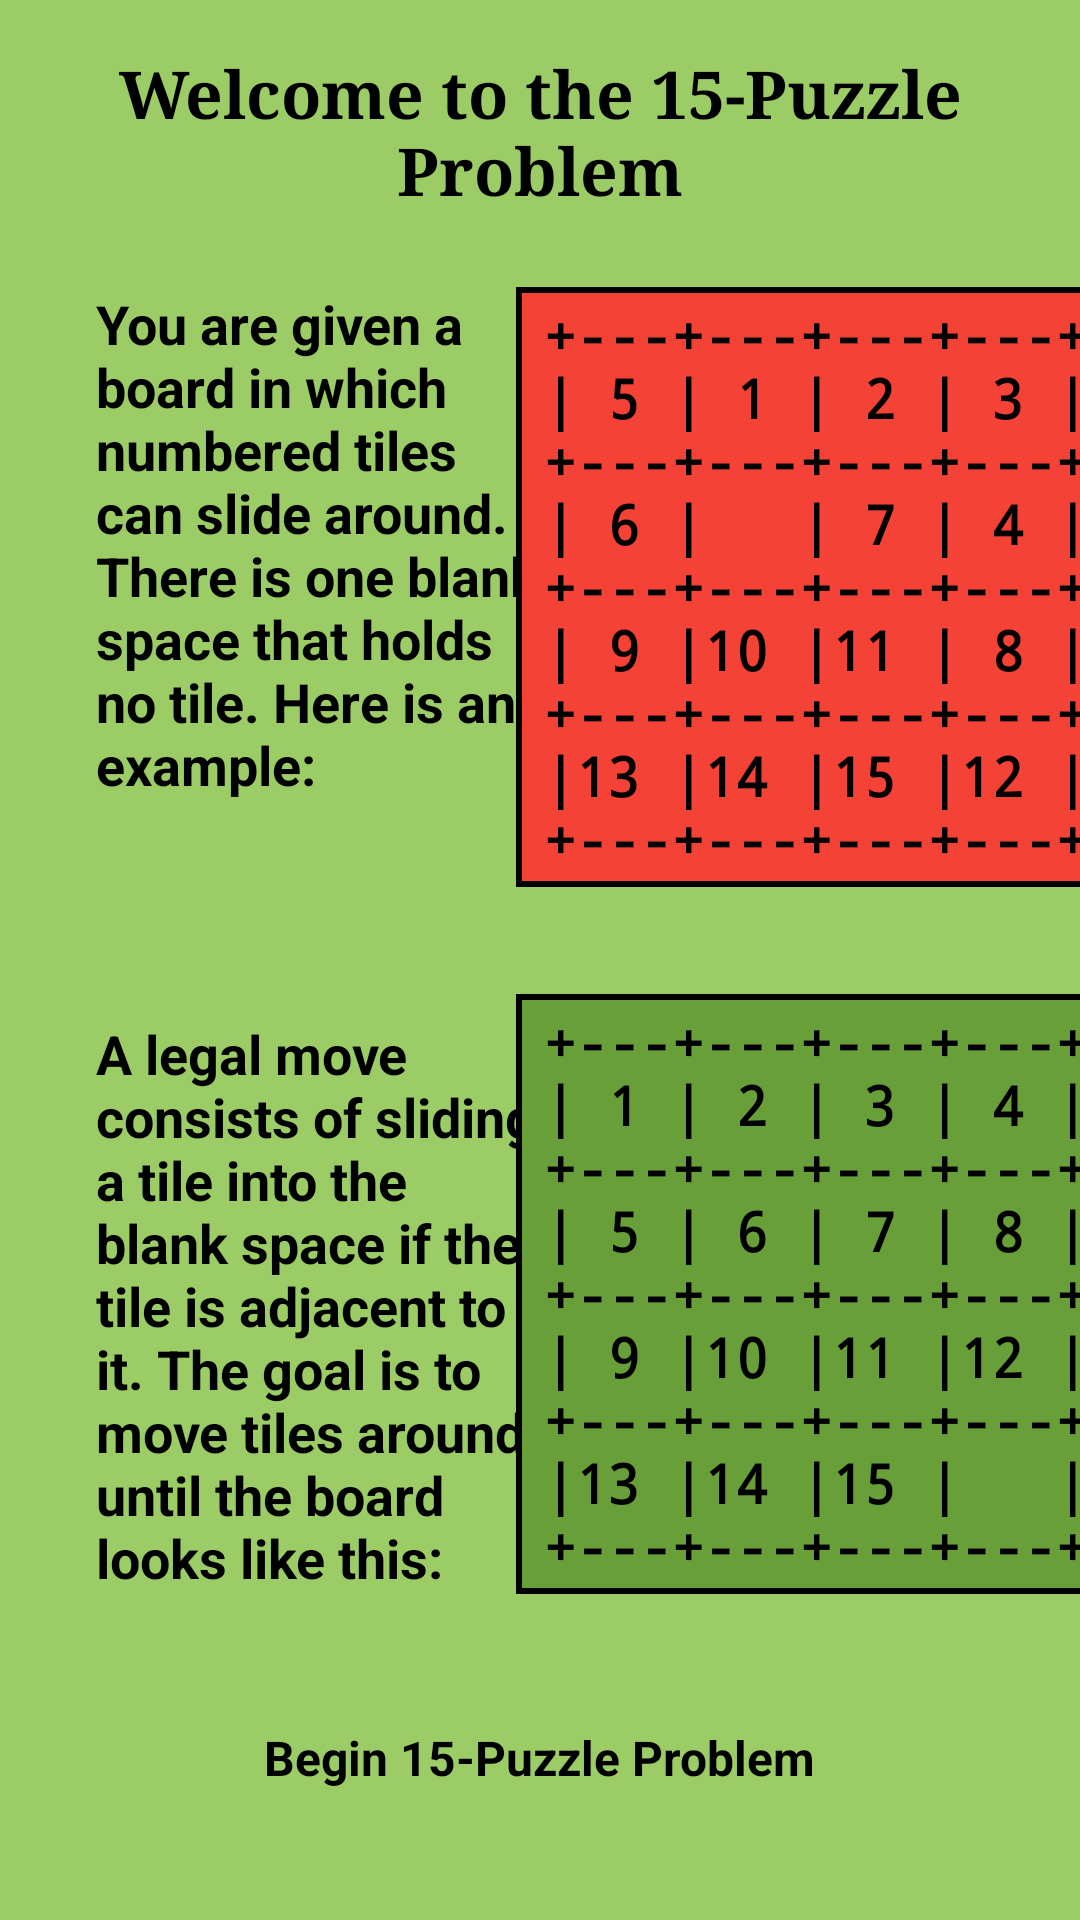

Write the Android layout XML for this screen, with the resource values it uses.
<!-- AndroidManifest.xml: application theme Theme.MyFirstApp -->
<!-- res/layout/activity_puzzle15_problem.xml -->
<?xml version="1.0" encoding="utf-8"?>
<androidx.constraintlayout.widget.ConstraintLayout xmlns:android="http://schemas.android.com/apk/res/android"
    xmlns:app="http://schemas.android.com/apk/res-auto"
    xmlns:tools="http://schemas.android.com/tools"
    android:layout_width="match_parent"
    android:layout_height="match_parent"
    android:background="@color/puzzle15_bg"
    tools:context=".activities.Puzzle15ProblemIntro">

    <TextView
        android:id="@+id/puzzle15Title"
        android:layout_width="wrap_content"
        android:layout_height="wrap_content"
        android:layout_marginTop="16dp"
        android:gravity="center"
        android:text="@string/puzzle15_title"
        android:textAppearance="@style/Title"
        app:layout_constraintEnd_toEndOf="parent"
        app:layout_constraintStart_toStartOf="parent"
        app:layout_constraintTop_toTopOf="parent" />

    <TextView
        android:id="@+id/puzzle15Intro"
        android:layout_width="150sp"
        android:layout_height="wrap_content"
        android:layout_marginStart="32dp"
        android:layout_marginTop="24dp"
        android:text="@string/puzzle_intro"
        android:textAppearance="@style/Heading"
        app:layout_constraintStart_toStartOf="parent"
        app:layout_constraintTop_toBottomOf="@+id/puzzle15Title" />

    <Button
        android:id="@+id/puzzle15StartBtn"
        android:layout_width="wrap_content"
        android:layout_height="wrap_content"
        android:layout_marginTop="1dp"
        android:layout_marginBottom="1dp"
        android:backgroundTint="@color/puzzle15_btn"
        android:onClick="beginProblem"
        android:text="@string/puzzle15_start_btn"
        android:textAppearance="@style/ButtonText"
        app:layout_constraintBottom_toBottomOf="parent"
        app:layout_constraintEnd_toEndOf="parent"
        app:layout_constraintStart_toStartOf="parent"
        app:layout_constraintTop_toBottomOf="@+id/puzzle15FinalState" />

    <TextView
        android:id="@+id/puzzle15Message"
        android:layout_width="150sp"
        android:layout_height="wrap_content"
        android:layout_marginStart="32dp"
        android:layout_marginTop="72dp"
        android:text="@string/puzzle_message"
        android:textAppearance="@style/Heading"
        app:layout_constraintStart_toStartOf="parent"
        app:layout_constraintTop_toBottomOf="@+id/puzzle15Intro" />

    <TextView
        android:id="@+id/puzzle15FinalState"
        android:layout_width="200sp"
        android:layout_height="200sp"
        android:layout_marginStart="3dp"
        android:layout_marginEnd="1dp"
        android:background="@drawable/final_state"
        android:gravity="center"
        android:text="@string/puzzle15_goal_state"
        android:textAppearance="@style/MediumMono"
        app:layout_constraintBottom_toBottomOf="@+id/puzzle15Message"
        app:layout_constraintEnd_toEndOf="parent"
        app:layout_constraintStart_toEndOf="@+id/puzzle15Message" />

    <TextView
        android:id="@+id/puzzle15InitialState"
        android:layout_width="200sp"
        android:layout_height="200sp"
        android:layout_marginStart="3dp"
        android:layout_marginEnd="1dp"
        android:background="@drawable/initial_state"
        android:gravity="center"
        android:text="@string/puzzle15_initial_state"
        android:textAppearance="@style/MediumMono"
        app:layout_constraintEnd_toEndOf="parent"
        app:layout_constraintStart_toEndOf="@+id/puzzle15Intro"
        app:layout_constraintTop_toTopOf="@+id/puzzle15Intro" />

</androidx.constraintlayout.widget.ConstraintLayout>
<!-- resources referenced by this layout -->
<resources>
  <color name="puzzle15_bg">#9CCC65</color>
  <color name="puzzle15_btn">#1976D2</color>
  <!-- drawable final_state (drawable) -->
  <?xml version="1.0" encoding="utf-8"?>
  <shape xmlns:android="http://schemas.android.com/apk/res/android" android:shape="rectangle" >
      <solid android:color="@color/success" />
      <stroke android:width="2dp" android:color="#000000"/>
  </shape>
  <!-- drawable initial_state (drawable) -->
  <?xml version="1.0" encoding="utf-8"?>
  <shape xmlns:android="http://schemas.android.com/apk/res/android" android:shape="rectangle" >
      <solid android:color="@color/issue" />
      <stroke android:width="2dp" android:color="#000000"/>
  </shape>
  <string name="puzzle15_goal_state">+---+---+---+---+\n| 1 | 2 | 3 | 4 |\n+---+---+---+---+\n| 5 | 6 | 7 | 8 |\n+---+---+---+---+\n| 9 |10 |11 |12 |\n+---+---+---+---+\n|13 |14 |15 |   |\n+---+---+---+---+</string>
  <string name="puzzle15_initial_state">+---+---+---+---+\n| 5 | 1 | 2 | 3 |\n+---+---+---+---+\n| 6 |   | 7 | 4 |\n+---+---+---+---+\n| 9 |10 |11 | 8 |\n+---+---+---+---+\n|13 |14 |15 |12 |\n+---+---+---+---+</string>
  <string name="puzzle15_start_btn">Begin 15-Puzzle Problem</string>
  <string name="puzzle15_title">Welcome to the 15-Puzzle Problem</string>
  <string name="puzzle_intro">You are given a board in which numbered tiles can slide around. There is one blank space that holds no tile. Here is an example:</string>
  <string name="puzzle_message">A legal move consists of sliding a tile into the blank space if the tile is adjacent to it. The goal is to move tiles around until the board looks like this:</string>
  <style name="ButtonText">
          <item name="android:textSize">16sp</item>
          <item name="android:textStyle">bold</item>
          <item name="android:typeface">sans</item>
          <item name="android:textColor">@color/black</item>
      </style>
  <style name="Heading">
          <item name="android:textSize">18sp</item>
          <item name="android:textStyle">bold</item>
          <item name="android:typeface">sans</item>
          <item name="android:textColor">@color/black</item>
      </style>
  <style name="MediumMono">
          <item name="android:textSize">18sp</item>
          <item name="android:textStyle">bold</item>
          <item name="android:typeface">monospace</item>
          <item name="android:textColor">@color/black</item>
      </style>
  <style name="Title">
          <item name="android:textSize">22sp</item>
          <item name="android:textStyle">bold</item>
          <item name="android:typeface">serif</item>
          <item name="android:textColor">@color/black</item>
      </style>
  <color name="success">#689F38</color>
  <color name="issue">#F44336</color>
  <color name="black">#FF000000</color>
</resources>
